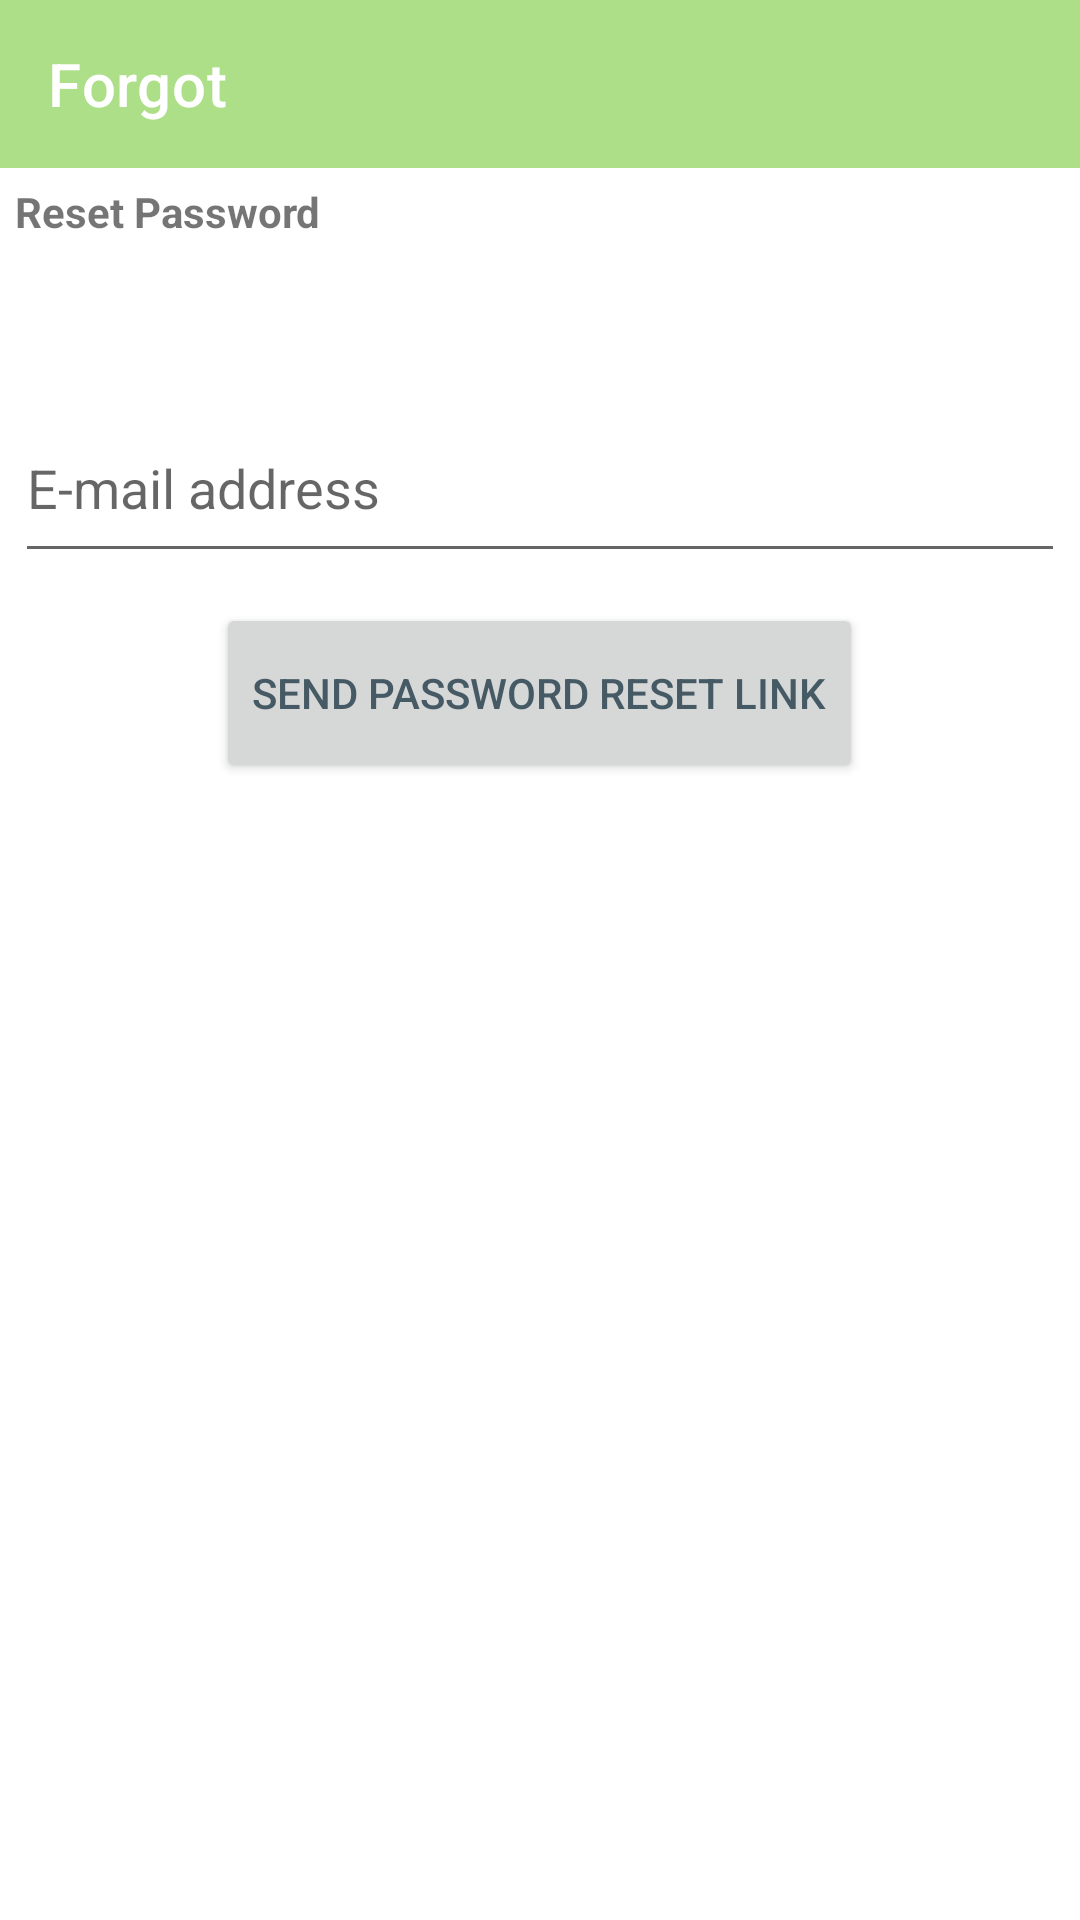

Layout XML and referenced resources for this Android screen:
<!-- AndroidManifest.xml: application theme Theme.Nomad -->
<!-- res/layout/activity_forgot_password.xml -->
<?xml version="1.0" encoding="utf-8"?>
<LinearLayout xmlns:android="http://schemas.android.com/apk/res/android"
    xmlns:tools="http://schemas.android.com/tools"
    android:layout_width="match_parent"
    android:layout_height="match_parent"
    xmlns:app="http://schemas.android.com/apk/res-auto"
    android:orientation="vertical"
    tools:context=".Forgot_password">
    <androidx.appcompat.widget.Toolbar
        android:id="@+id/toolbar10"
        android:layout_width="match_parent"
        android:layout_height="?attr/actionBarSize"
        android:background="@color/purple_500"
        app:navigationIcon="@drawable/ic_back_arrow"
        app:titleTextColor="@color/white"
        app:title="Forgot"/>

    <TextView
    android:layout_height="60dp"
    android:layout_width="match_parent"
    android:layout_marginTop="30dp"
    android:text="Reset Password"
    android:textStyle="bold"
    android:layout_margin="5dp"
    tools:ignore="HardcodedText" />
    <EditText
    android:id="@+id/address"
    android:inputType="textPhonetic"
    android:layout_width="match_parent"
    android:layout_margin="5dp"
    android:layout_height="60dp"
    android:hint="E-mail address"
    tools:ignore="HardcodedText,VisualLintTextFieldSize"
    android:importantForAutofill="no" />

    <Button
    android:id="@+id/reset"
    android:layout_width="wrap_content"
    android:layout_height="60dp"
    android:layout_gravity="center"
    android:layout_margin="5dp"
    android:text="Send Password Reset Link"
    android:textColor="#455A64"
    tools:ignore="HardcodedText" />
</LinearLayout>
<!-- resources referenced by this layout -->
<resources>
  <color name="purple_500">#acdf87</color>
  <color name="white">#FFFFFF</color>
  <style name="Theme.Nomad" parent="Theme.MaterialComponents.DayNight.DarkActionBar">
          
          <item name="colorPrimary">@color/purple_500</item>
          <item name="colorPrimaryVariant">@color/purple_700</item>
          <item name="colorOnPrimary">@color/white</item>
          
          <item name="colorSecondary">@color/teal_200</item>
          <item name="colorSecondaryVariant">@color/teal_700</item>
          <item name="colorOnSecondary">@color/black</item>
          
          <item name="android:statusBarColor" tools:targetApi="l">?attr/colorPrimaryVariant</item>
          
      </style>
  <color name="purple_700">#FF3700B3</color>
  <color name="teal_200">#FF03DAC5</color>
  <color name="teal_700">#FF018786</color>
  <color name="black">#FF000000</color>
</resources>
